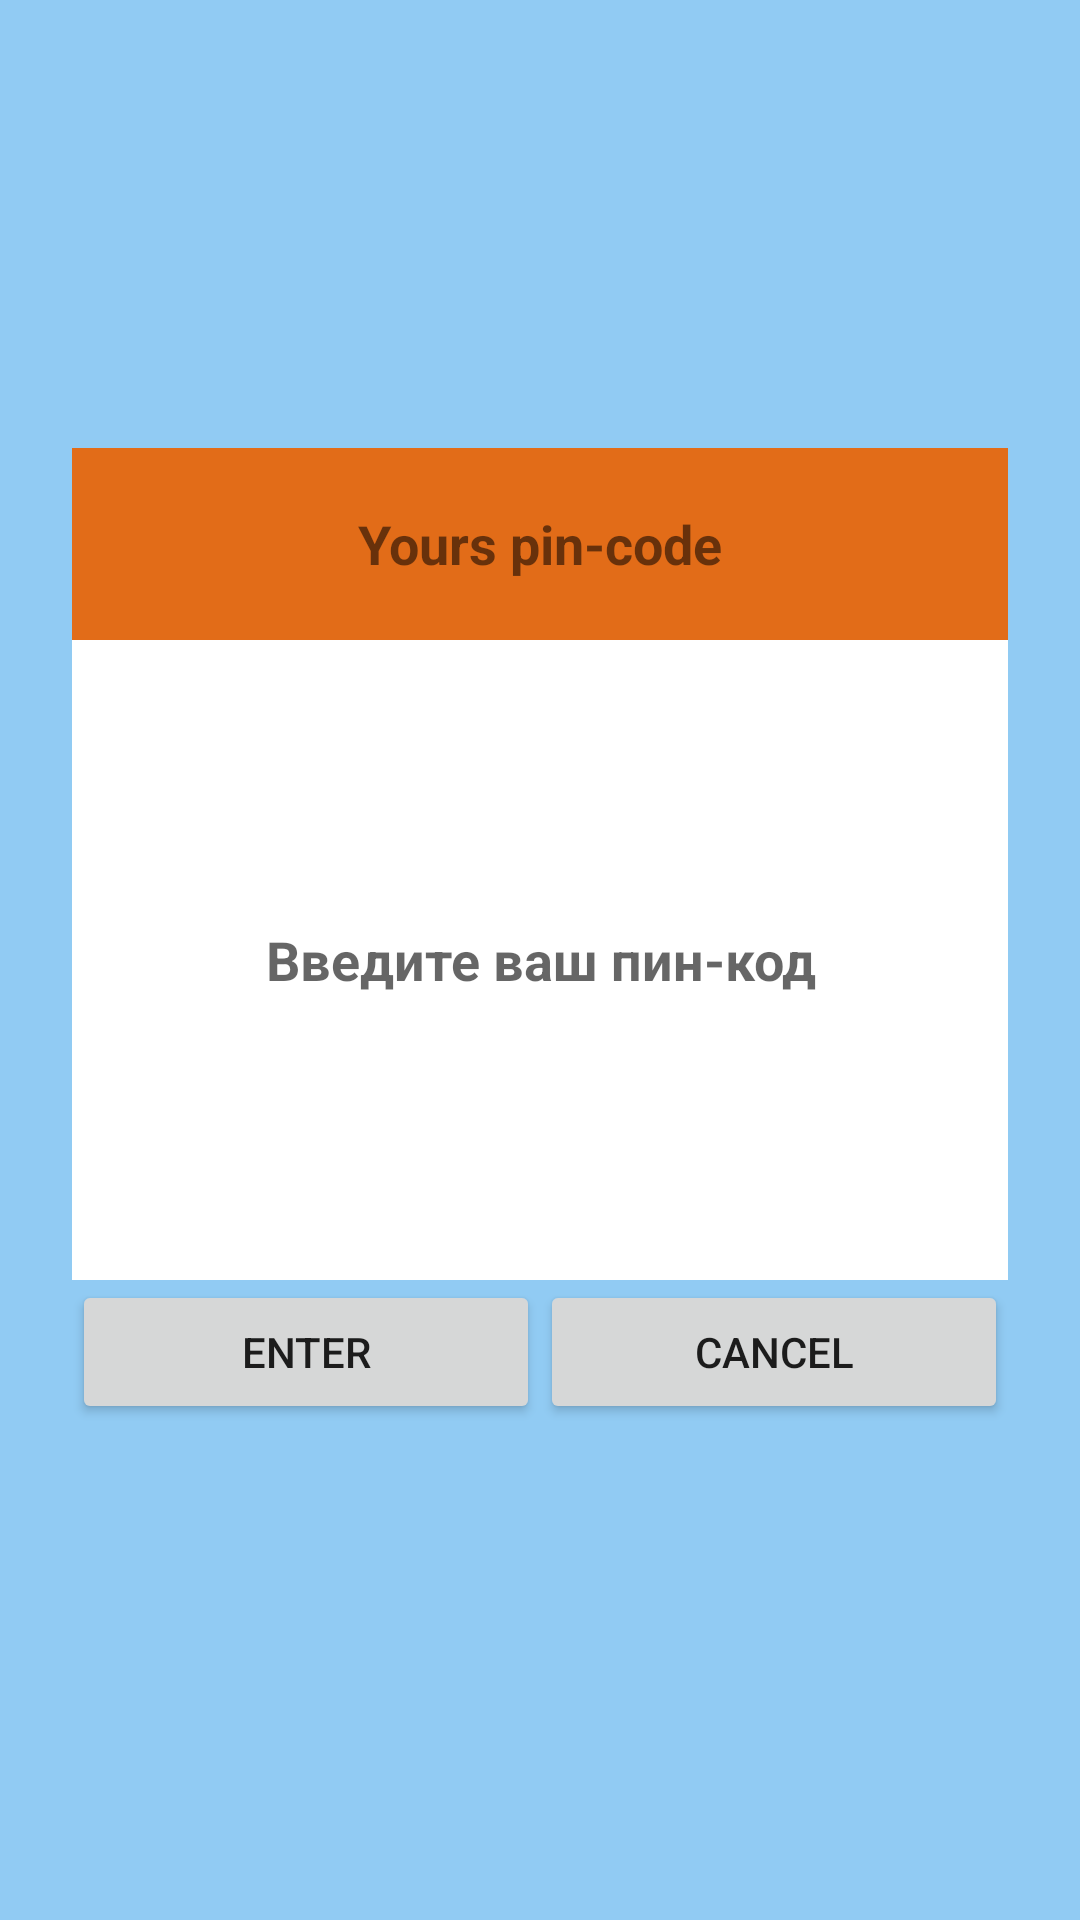

Reconstruct the res/layout file that produces this screen, plus the resources it refers to.
<!-- AndroidManifest.xml: application theme AppTheme -->
<!-- res/layout/activity_enter_pin_code.xml -->
<?xml version="1.0" encoding="utf-8"?>
    <LinearLayout xmlns:android="http://schemas.android.com/apk/res/android"
    xmlns:tools="http://schemas.android.com/tools"
    android:layout_width="match_parent"
    android:layout_height="match_parent"
    android:background="@color/searchViewBackgroundColor"
    android:orientation="vertical"
    tools:context=".EnterPinCode">
    <LinearLayout
        android:layout_width="match_parent"
        android:layout_height="match_parent"
        android:background="@color/searchViewBackgroundColor"
        android:paddingStart="@dimen/clickable_size_xsmall"
        android:paddingEnd="@dimen/clickable_size_xsmall"
        android:layout_weight="1">
        <TextView
            android:layout_width="match_parent"
            android:layout_height="@dimen/clickable_size_xlarge"
            android:layout_gravity="bottom"
            android:textStyle="bold"
            android:background="@color/colorWaitingDark"
            android:textSize="@dimen/font_medium_large"
            android:gravity="center_vertical|center"
            android:text="@string/yours_pin_code"/>
    </LinearLayout>
    <LinearLayout
        android:layout_width="match_parent"
        android:layout_height="match_parent"
        android:background="@color/searchViewBackgroundColor"
        android:paddingStart="@dimen/clickable_size_xsmall"
        android:paddingEnd="@dimen/clickable_size_xsmall"
        android:layout_weight="1">
        <EditText
            android:layout_width="match_parent"
            android:layout_height="match_parent"
            android:hint="@string/enter_pin_code"
            android:gravity="center"
            android:textStyle="bold"
            android:background="@color/drawerButtonTextColorNormal"
            />
    </LinearLayout>
    <LinearLayout
        android:layout_width="match_parent"
        android:layout_height="match_parent"
        android:background="@color/searchViewBackgroundColor"
        android:layout_weight="1"
        android:paddingStart="@dimen/clickable_size_xsmall"
        android:paddingEnd="@dimen/clickable_size_xsmall"
        android:orientation="horizontal">
        <Button
            android:id="@+id/button_enter"
            android:layout_width="wrap_content"
            android:layout_height="wrap_content"
            android:layout_weight="1"
            android:text="@string/enter"/>
        <Button
            android:id="@+id/button_cancel"
            android:layout_width="wrap_content"
            android:layout_height="wrap_content"
            android:layout_weight="1"
            android:text="@string/cancel"/>

    </LinearLayout>

</LinearLayout>
<!-- resources referenced by this layout -->
<resources>
  <color name="colorWaitingDark">#E6EB6200</color>
  <color name="drawerButtonTextColorNormal">#FFFFFF</color>
  <color name="searchViewBackgroundColor">#3D0089EB</color>
  <dimen name="clickable_size_xlarge">64dp</dimen>
  <dimen name="clickable_size_xsmall">24dp</dimen>
  <dimen name="font_medium_large">18sp</dimen>
  <string name="cancel">Cancel</string>
  <string name="enter">Enter</string>
  <string name="enter_pin_code">Введите ваш пин-код</string>
  <string name="yours_pin_code">Yours pin-code</string>
  <style name="AppTheme" parent="Theme.AppCompat.Light.DarkActionBar">
          
          <item name="colorPrimary">@color/colorPrimary</item>
          <item name="colorPrimaryDark">@color/colorPrimaryDark</item>
          <item name="colorAccent">@color/colorAccent</item>
      </style>
  <color name="colorPrimary">#FF032644</color>
  <color name="colorPrimaryDark">#FF030810</color>
  <color name="colorAccent">#FF009DEB</color>
</resources>
